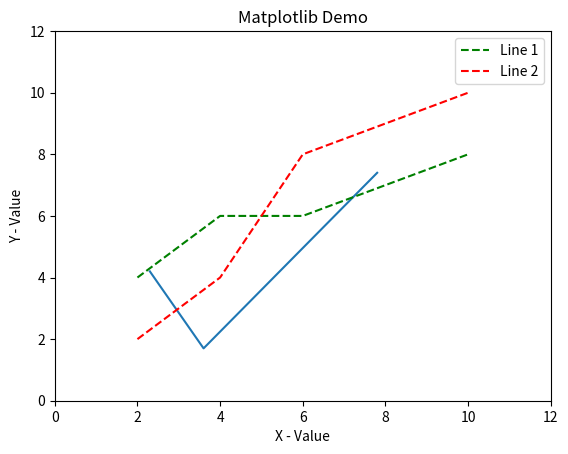

Here is the Python script that generated this plot:
# import matplotlib
# matplotlib.use('Agg')  # no UI backed
import matplotlib.pyplot as plt    # Import pyplot as a convention

plt.plot([2.3, 3.6, 7.8], [4.2, 1.7, 7.4])    # Plot some co-ordinates
plt.show()
# plt.savefig('testfig.png') # Saves the figure in an image


# Legends, Labels, Colors etc
# Line 1
X1 = ([2, 4, 6, 10])
Y1 = ([4, 6, 6, 8])

# Line 2
X2 = ([2, 4, 6, 10])
Y2 = ([2, 4, 8, 10])

# Plotting, linestyle, color and legends
plt.plot(X1, Y1, linestyle = '--', c = 'g', label = 'Line 1')
plt.plot(X2, Y2, linestyle = '--', c = 'r', label = 'Line 2')
plt.legend()

plt.title('Matplotlib Demo') # Set title

# Set labels
plt.xlabel('X - Value')
plt.ylabel('Y - Value')

# Set axis ticks
plt.xticks([0, 2, 4, 6, 8, 10, 12])
plt.yticks([0, 2, 4, 6, 8, 10, 12])

plt.show()

plt.savefig('plots.png')